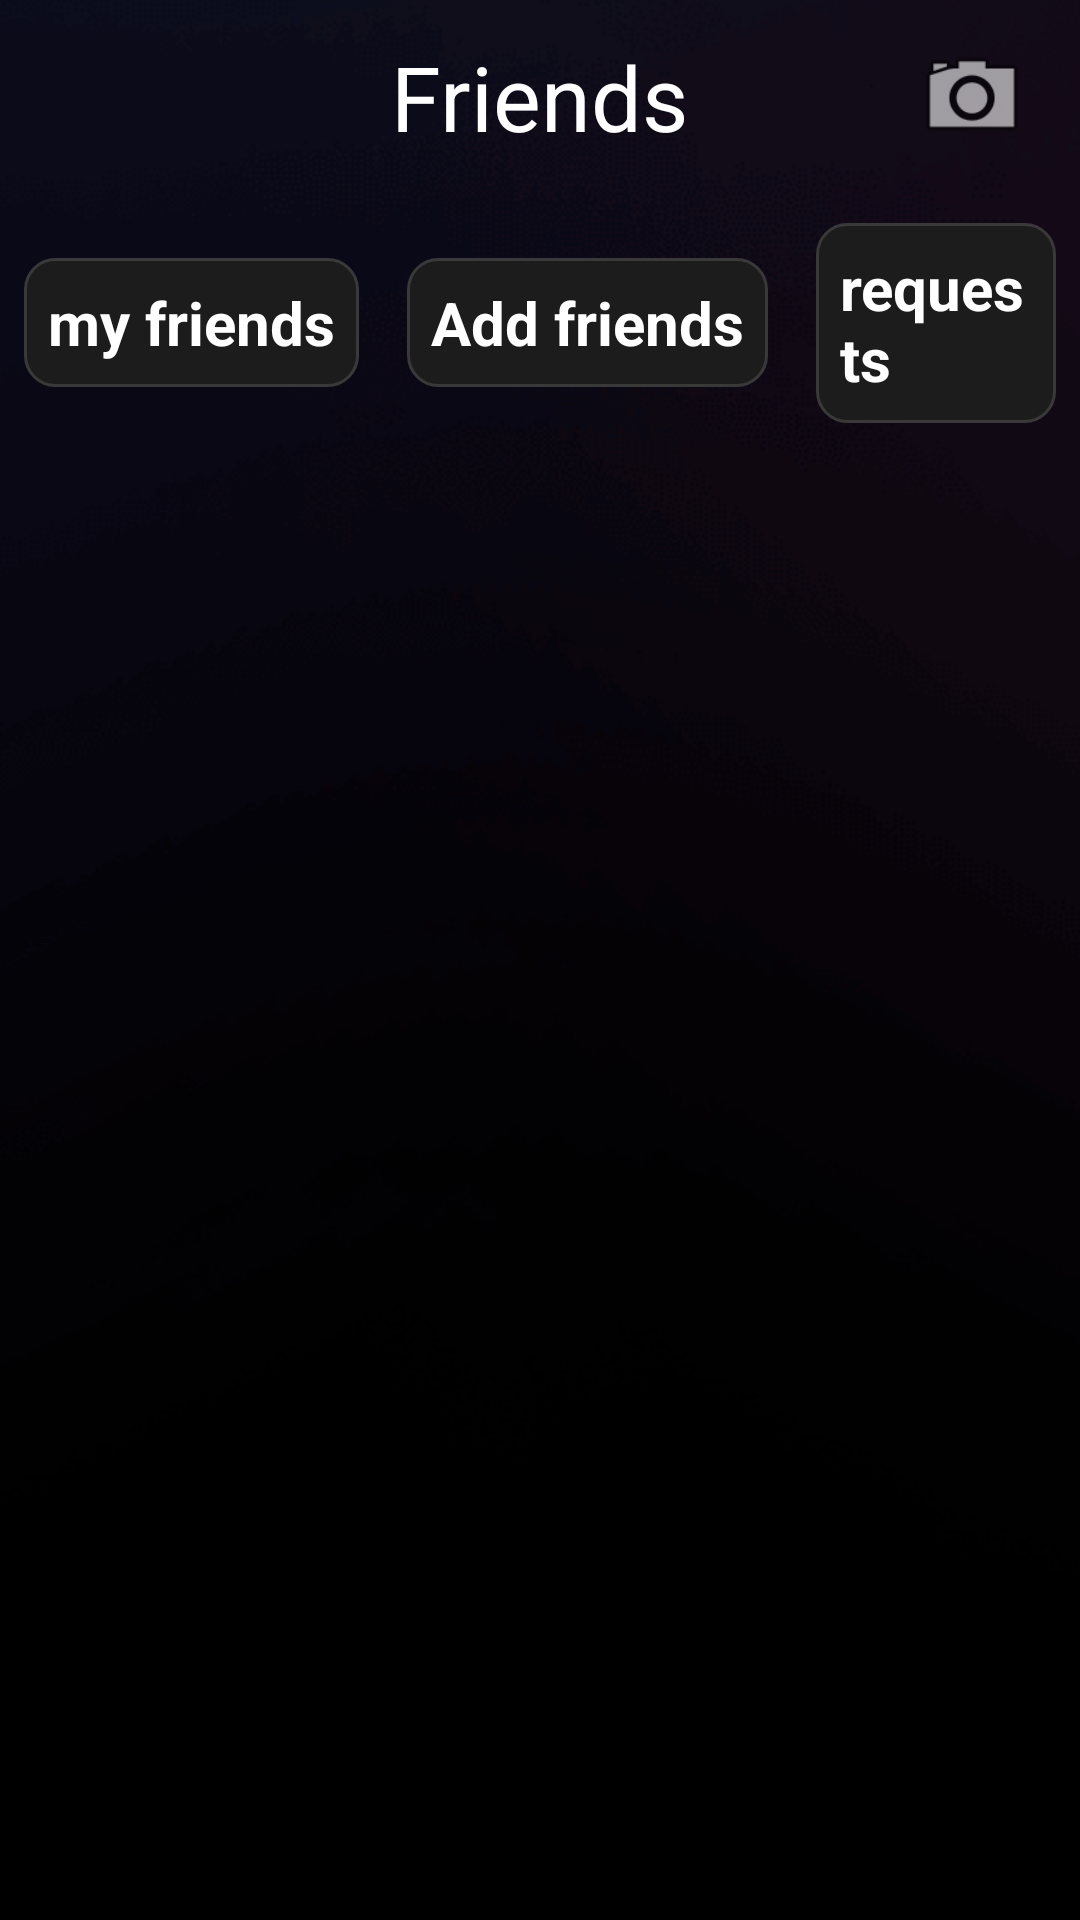

Android layout source for this screen:
<!-- AndroidManifest.xml: application theme Theme.SKILL4U -->
<!-- res/layout/activity_friends.xml -->
<?xml version="1.0" encoding="utf-8"?>
<LinearLayout xmlns:android="http://schemas.android.com/apk/res/android"
    xmlns:app="http://schemas.android.com/apk/res-auto"
    xmlns:tools="http://schemas.android.com/tools"
    android:layout_width="match_parent"
    android:layout_height="match_parent"
    android:background="@drawable/bc_theme"
    android:orientation="vertical"
    tools:context=".friends">

    <RelativeLayout
        android:layout_width="match_parent"
        android:layout_height="wrap_content"
        android:paddingVertical="12dp">

        <ImageView
            android:id="@+id/openmenu"
            android:layout_width="40dp"
            android:layout_height="40dp"
            android:layout_alignParentStart="true"
            android:layout_marginStart="16dp"
            android:src="@drawable/menu" />

        <TextView
            android:id="@+id/textView7"
            android:layout_width="wrap_content"
            android:layout_height="wrap_content"
            android:layout_centerInParent="true"
            android:text="Friends"
            android:textColor="#FFFFFF"
            android:textSize="30dp" />

        <ImageView
            android:id="@+id/imageView11"
            android:layout_width="40dp"
            android:layout_height="40dp"
            android:layout_alignParentEnd="true"
            android:layout_marginEnd="16dp"
            android:src="@android:drawable/ic_menu_camera" />
    </RelativeLayout>

    
    <LinearLayout
        android:layout_width="match_parent"
        android:layout_height="wrap_content"
        android:layout_marginTop="10dp"
        android:layout_marginBottom="10dp"
        android:gravity="center"
        android:orientation="horizontal">

        <TextView
            android:id="@+id/comm_screen"
            android:layout_width="wrap_content"
            android:layout_height="wrap_content"
            android:layout_marginHorizontal="8dp"
            android:background="@drawable/todorad"
            android:padding="8dp"
            android:text="my friends"
            android:textColor="#FFFFFF"
            android:textSize="20sp"
            android:textStyle="bold" />

        <TextView
            android:id="@+id/your_post_screen"
            android:layout_width="wrap_content"
            android:layout_height="wrap_content"
            android:layout_marginHorizontal="8dp"
            android:background="@drawable/todorad"
            android:padding="8dp"
            android:text="Add friends"
            android:textColor="#FFFFFF"
            android:textSize="20sp"
            android:textStyle="bold" />

        <TextView
            android:id="@+id/friend_request"
            android:layout_width="wrap_content"
            android:layout_height="wrap_content"
            android:layout_marginHorizontal="8dp"
            android:background="@drawable/todorad"
            android:padding="8dp"
            android:text="requests"
            android:textColor="#FFFFFF"
            android:textSize="20sp"
            android:textStyle="bold" />
    </LinearLayout>

    
    <FrameLayout
        android:layout_width="match_parent"
        android:layout_height="0dp"
        android:layout_weight="1">

        <LinearLayout
            android:id="@+id/my_friends_container"
            android:layout_width="match_parent"
            android:layout_height="match_parent"
            android:orientation="vertical"
            android:visibility="visible">

            <ListView
                android:id="@+id/leaderboard_details"
                android:layout_width="match_parent"
                android:layout_height="wrap_content"
                android:layout_margin="16dp" />
        </LinearLayout>

        <LinearLayout
            android:id="@+id/add_friends_container"
            android:layout_width="match_parent"
            android:layout_height="match_parent"
            android:orientation="vertical"
            android:visibility="gone">

            <ListView
                android:id="@+id/list_add_friends"
                android:layout_width="match_parent"
                android:layout_height="wrap_content" />
        </LinearLayout>

        <LinearLayout
            android:id="@+id/friend_request_container"
            android:layout_width="match_parent"
            android:layout_height="match_parent"
            android:orientation="vertical"
            android:visibility="gone">

            <ListView
                android:id="@+id/list_requests"
                android:layout_width="match_parent"
                android:layout_height="wrap_content" />
        </LinearLayout>
    </FrameLayout>

</LinearLayout>
<!-- resources referenced by this layout -->
<resources>
  <!-- drawable bc_theme (drawable) -->
  <?xml version="1.0" encoding="utf-8"?>
  <layer-list xmlns:android="http://schemas.android.com/apk/res/android">
  
      
      <item>
          <color android:color="#000000" /> 
      </item>
  
      
      <item>
          <bitmap
              android:src="@drawable/img_theme_bg_purple"
              android:gravity="center"
              android:tileMode="disabled" />
      </item>
  
  </layer-list>
  <!-- drawable todorad (drawable) -->
  <?xml version="1.0" encoding="utf-8"?>
  <shape xmlns:android="http://schemas.android.com/apk/res/android"
      android:shape="rectangle">
      
      <corners android:radius="10dp" />
      
      <stroke
          android:width="1dp"
          android:color="#FF393939" />
      
      <solid android:color="#1C1C1C" /> 
  </shape>
  <style name="Theme.SKILL4U" parent="Base.Theme.SKILL4U" />
  <!-- drawable img_theme_bg_purple: webp bitmap (drawable, 39782 bytes) -->
  <style name="Base.Theme.SKILL4U" parent="Theme.Material3.DayNight.NoActionBar">
          
          
      </style>
</resources>
